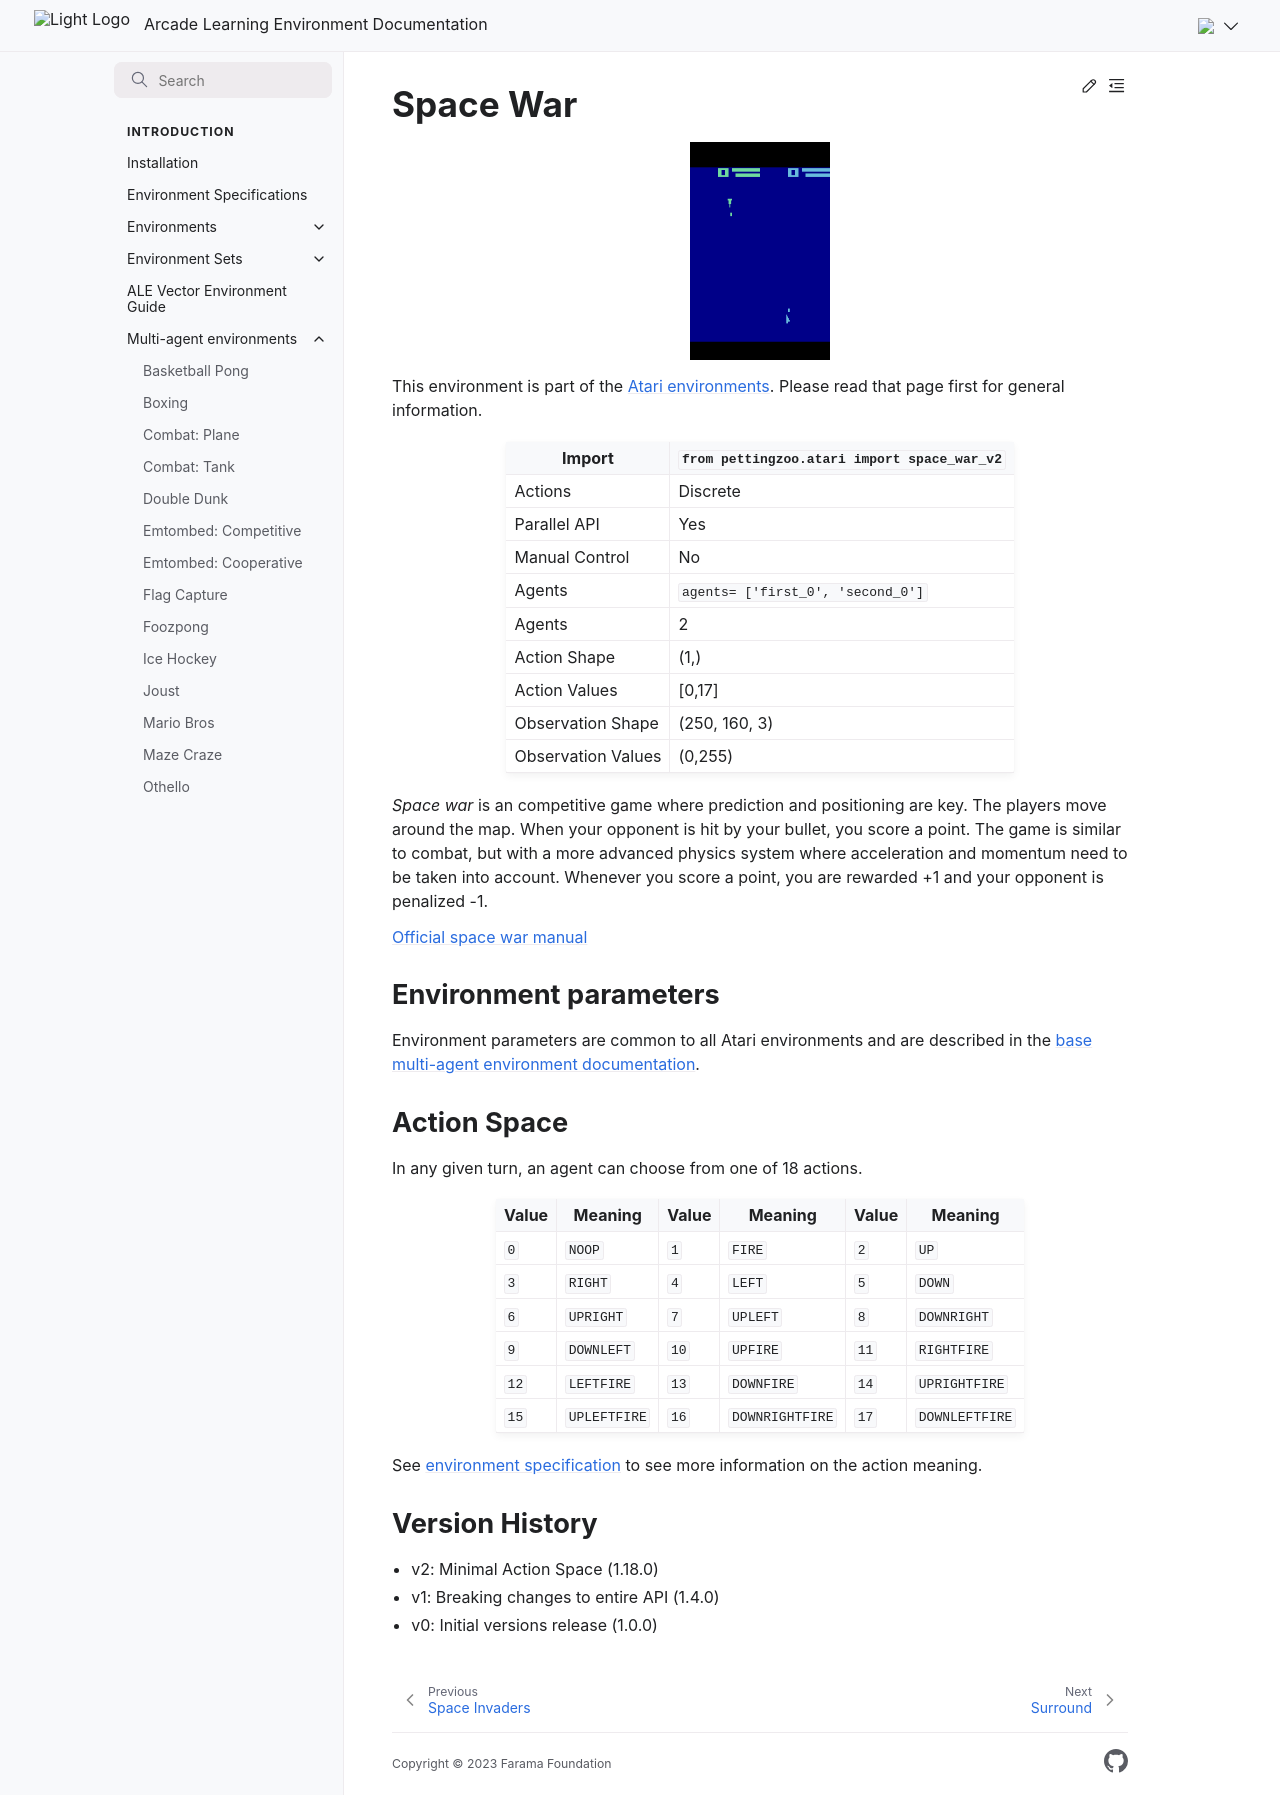

repository: Farama-Foundation/Arcade-Learning-Environment · page: main/multi-agent-environments/space_war/index.html · generator: sphinx


# Space War

```{figure} ../_static/videos/multi-agent-environments/space_war.gif
:width: 140px
:name: space_war
```

This environment is part of the <a href='..'>Atari environments</a>. Please read that page first for general information.

| Import               | `from pettingzoo.atari import space_war_v2` |
|----------------------|---------------------------------------------|
| Actions              | Discrete                                    |
| Parallel API         | Yes                                         |
| Manual Control       | No                                          |
| Agents               | `agents= ['first_0', 'second_0']`           |
| Agents               | 2                                           |
| Action Shape         | (1,)                                        |
| Action Values        | [0,17]                                      |
| Observation Shape    | (250, 160, 3)                               |
| Observation Values   | (0,255)                                     |

*Space war* is an competitive game where prediction and positioning are key. The players move around the map. When your opponent is hit by your bullet, you score a point. The game is similar to combat, but with a more advanced physics system where acceleration and momentum need to be taken into account. Whenever you score a point, you are rewarded +1 and your opponent is penalized -1.

[Official space war manual](https://atariage.com/manual_html_page.php?SoftwareLabelID=470)

## Environment parameters

Environment parameters are common to all Atari environments and are described in the [base multi-agent environment documentation](../multi-agent-environments).

## Action Space

In any given turn, an agent can choose from one of 18 actions.

| Value   | Meaning      | Value   | Meaning         | Value   | Meaning        |
|---------|--------------|---------|-----------------|---------|----------------|
| `0`     | `NOOP`       | `1`     | `FIRE`          | `2`     | `UP`           |
| `3`     | `RIGHT`      | `4`     | `LEFT`          | `5`     | `DOWN`         |
| `6`     | `UPRIGHT`    | `7`     | `UPLEFT`        | `8`     | `DOWNRIGHT`    |
| `9`     | `DOWNLEFT`   | `10`    | `UPFIRE`        | `11`    | `RIGHTFIRE`    |
| `12`    | `LEFTFIRE`   | `13`    | `DOWNFIRE`      | `14`    | `UPRIGHTFIRE`  |
| `15`    | `UPLEFTFIRE` | `16`    | `DOWNRIGHTFIRE` | `17`    | `DOWNLEFTFIRE` |

See [environment specification](../env-spec) to see more information on the action meaning.

## Version History

* v2: Minimal Action Space (1.18.0)
* v1: Breaking changes to entire API (1.4.0)
* v0: Initial versions release (1.0.0)
